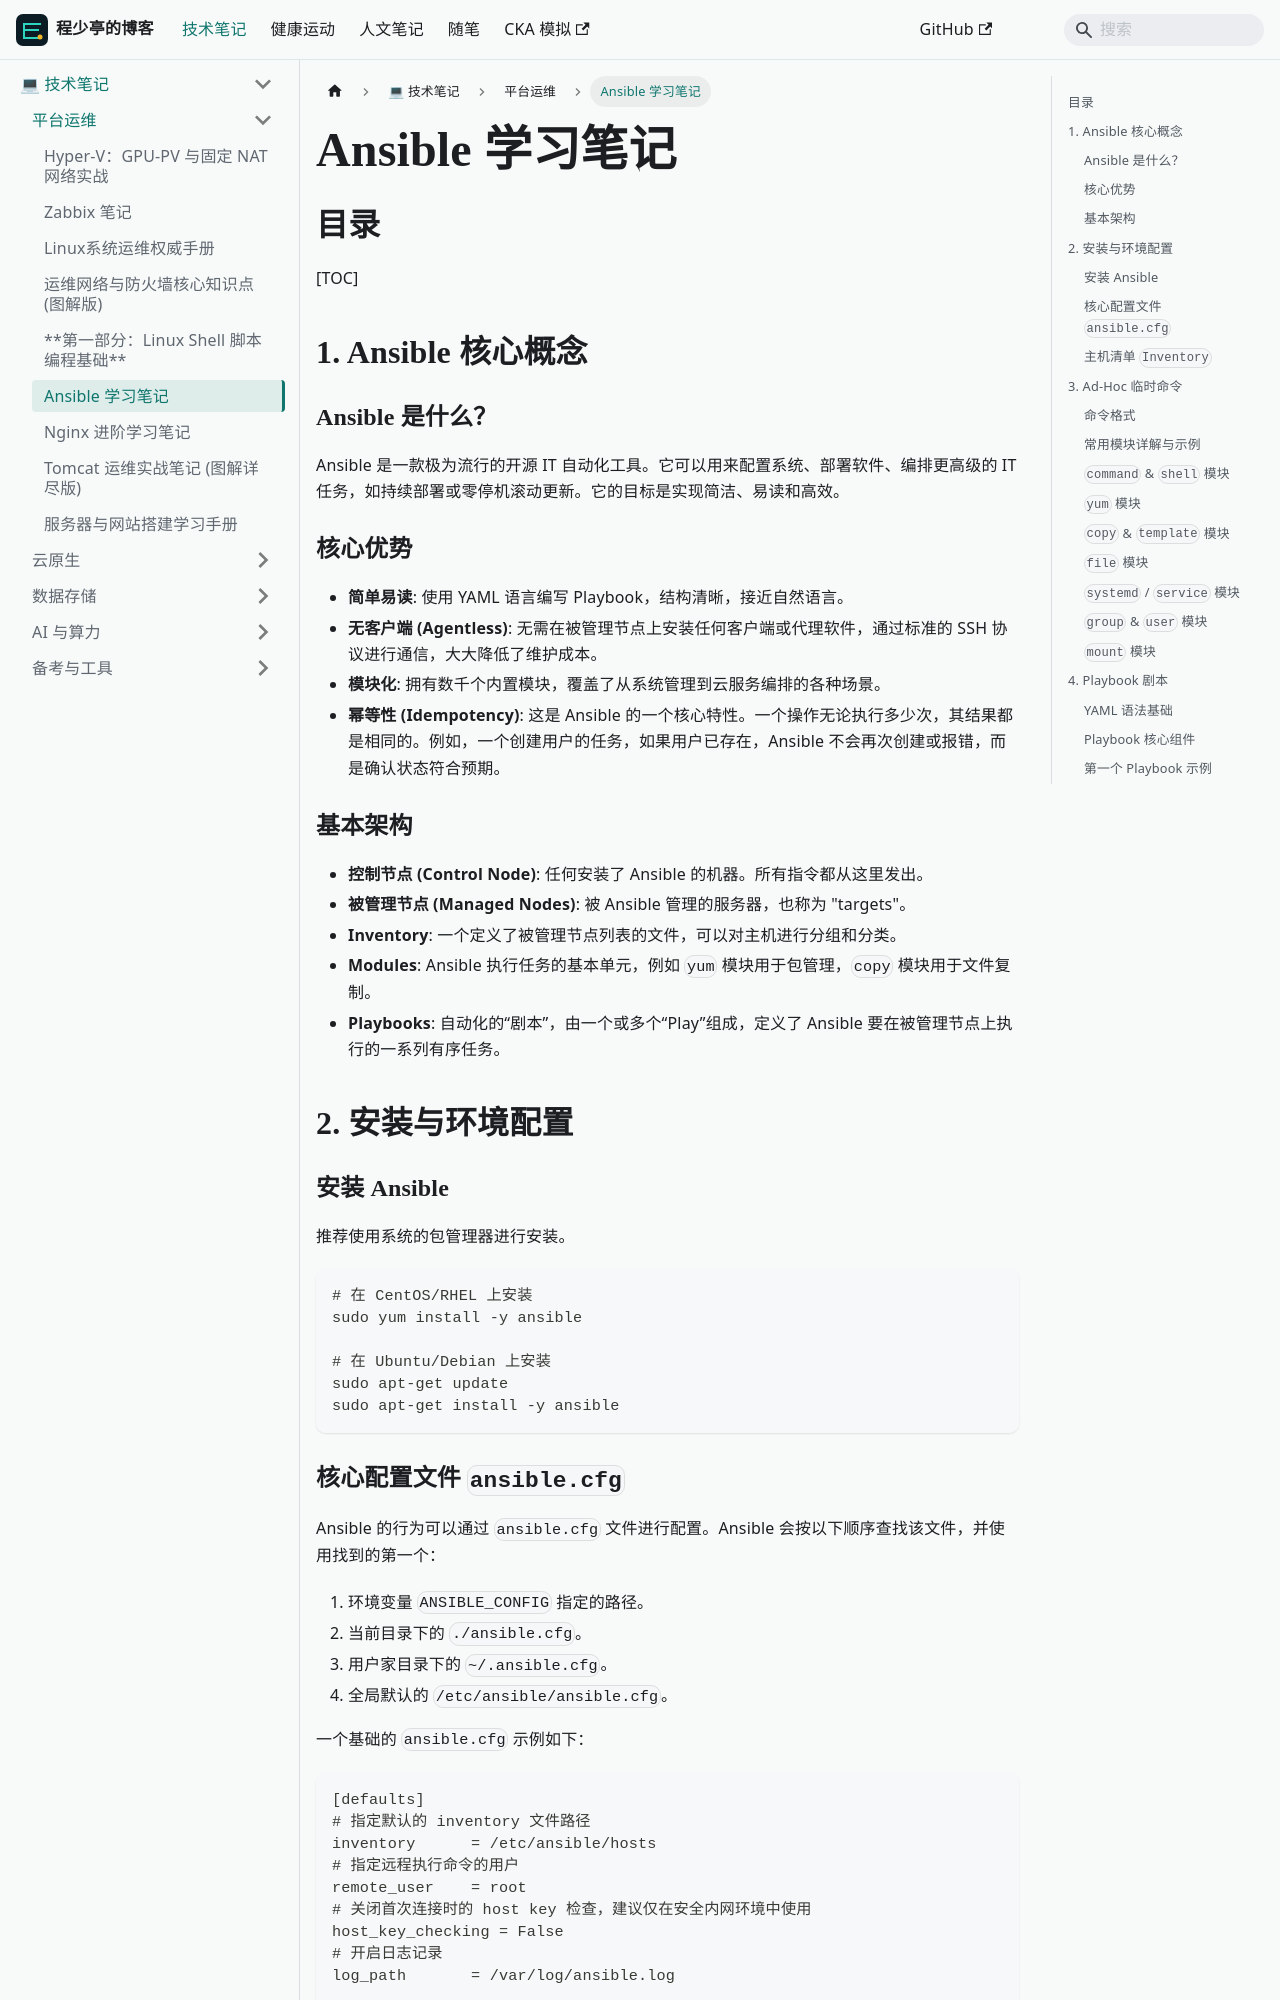

repository: linuxergx/my-website · page: docs/linux/ansible/Ansible知识点整合/index.html · generator: docusaurus

# Ansible 学习笔记 

## 目录

[TOC]

## 1. Ansible 核心概念

### Ansible 是什么？

Ansible 是一款极为流行的开源 IT 自动化工具。它可以用来配置系统、部署软件、编排更高级的 IT 任务，如持续部署或零停机滚动更新。它的目标是实现简洁、易读和高效。

### 核心优势

- **简单易读**: 使用 YAML 语言编写 Playbook，结构清晰，接近自然语言。
- **无客户端 (Agentless)**: 无需在被管理节点上安装任何客户端或代理软件，通过标准的 SSH 协议进行通信，大大降低了维护成本。
- **模块化**: 拥有数千个内置模块，覆盖了从系统管理到云服务编排的各种场景。
- **幂等性 (Idempotency)**: 这是 Ansible 的一个核心特性。一个操作无论执行多少次，其结果都是相同的。例如，一个创建用户的任务，如果用户已存在，Ansible 不会再次创建或报错，而是确认状态符合预期。

### 基本架构

- **控制节点 (Control Node)**: 任何安装了 Ansible 的机器。所有指令都从这里发出。
- **被管理节点 (Managed Nodes)**: 被 Ansible 管理的服务器，也称为 "targets"。
- **Inventory**: 一个定义了被管理节点列表的文件，可以对主机进行分组和分类。
- **Modules**: Ansible 执行任务的基本单元，例如 `yum` 模块用于包管理，`copy` 模块用于文件复制。
- **Playbooks**: 自动化的“剧本”，由一个或多个“Play”组成，定义了 Ansible 要在被管理节点上执行的一系列有序任务。

## 2. 安装与环境配置

### 安装 Ansible

推荐使用系统的包管理器进行安装。

```
# 在 CentOS/RHEL 上安装
sudo yum install -y ansible

# 在 Ubuntu/Debian 上安装
sudo apt-get update
sudo apt-get install -y ansible
```
